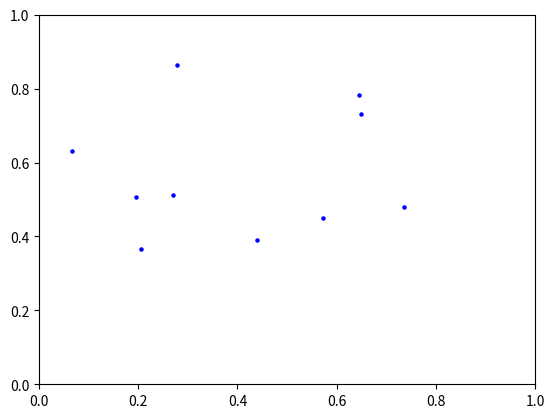

Python code for this plot:
import matplotlib.pyplot as plt
import numpy as np
from matplotlib import animation


points1 = np.random.rand(10, 2)
points2 = np.random.rand(14, 2)
points3 = np.random.rand(12, 2)

points = [points1, points2, points3]


fig, ax = plt.subplots()


scat = ax.scatter(points[0][:, 0], points[0][:, 1], c="b", s=5)
ax.set(xlim=[0, 1], ylim=[0, 1])


def update(frame):
    data = points[frame]

    # update the scatter plot:
    scat.set_offsets(data)

    return scat


ani = animation.FuncAnimation(fig=fig, func=update, frames=len(points), interval=500)
plt.show()